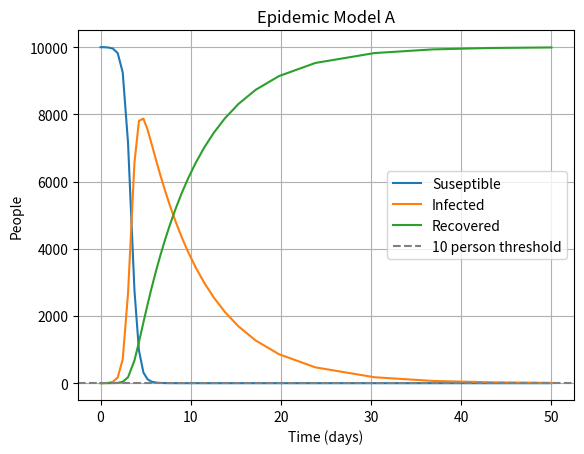
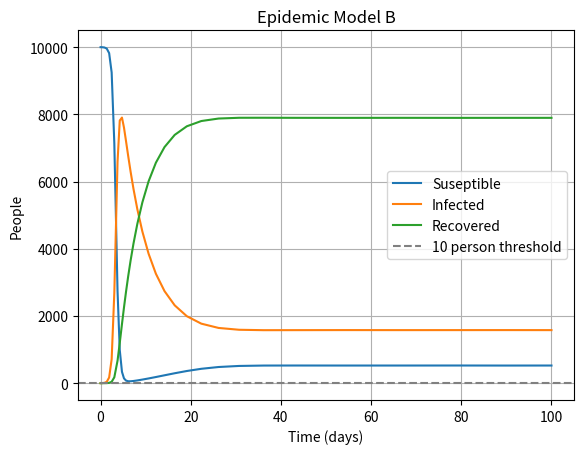

Generate these figures, in order, with matplotlib:
# -*- coding: utf-8 -*-
"""
Created on Thu Feb 27 12:46:59 2025

@author: micha
"""

import scipy.integrate as scint
import matplotlib.pyplot as plt

def infect_model_a(t, y):
    #Define Constants
    a = 0.002 / 7  #People / day infected
    r = 0.15  #People / day recovered
    
    #Create equations
    S, I, R = y
    dS = -a * S * I
    dI = (a * S * I) - (r * I)
    dR = r * I
    
    return dS, dI, dR

def infect_model_b(t,y):
    #Define Constants
    a = 0.002 / 7  #People / day infected
    r = 0.15  #People / day recovered
    p = 0.03 #People / day suseptible again
    
    #Create equations
    S, I, R = y
    dS = (-a * S * I) + (p * R) #Adds the return rate as opposed to model A
    dI = ((a * S * I) - (r * I)) 
    dR = (r * I) - (p * R) #Subtracts the return rate as opposed to model A
    
    return dS, dI, dR
    
def solve_model_a():
    #Define Perameters
    init_cond = [10000, 1, 0] #Suseptible, Infected, Recovered (S,I,R)
    t_span = [0,50]
    
    #Solve using solve_ivp
    sol = scint.solve_ivp(infect_model_a, t_span, init_cond)
    
    #Plot results
    plt.plot(sol.t,sol.y[0],label = 'Suseptible' )
    plt.plot(sol.t,sol.y[1],label = 'Infected' )
    plt.plot(sol.t,sol.y[2],label = 'Recovered' )
    
    #Plot line at 10 people, looking for where the Infected line goes below
    plt.axhline(y=10, color="gray", linestyle="--", label="10 person threshold")
    
    plt.xlabel('Time (days)')
    plt.ylabel('People')
    plt.title('Epidemic Model A')
    plt.legend()
    plt.grid()
    plt.show()
    
def solve_model_b():
    #Define Perameters
    init_cond = [10000, 1, 0] #Suseptible, Infected, Recovered (S,I,R)
    t_span = [0,100]
    
    #Solve using solve_ivp
    sol = scint.solve_ivp(infect_model_b, t_span, init_cond)
    
    #Plot results
    plt.plot(sol.t,sol.y[0],label = 'Suseptible' )
    plt.plot(sol.t,sol.y[1],label = 'Infected' )
    plt.plot(sol.t,sol.y[2],label = 'Recovered' )
    
    #Plot line at 10 people, looking for where the Infected line goes below
    plt.axhline(y=10, color="gray", linestyle="--", label="10 person threshold")
    
    plt.xlabel('Time (days)')
    plt.ylabel('People')
    plt.title('Epidemic Model B')
    plt.legend()
    plt.grid()
    plt.show()
    
solve_model_a()
solve_model_b()
